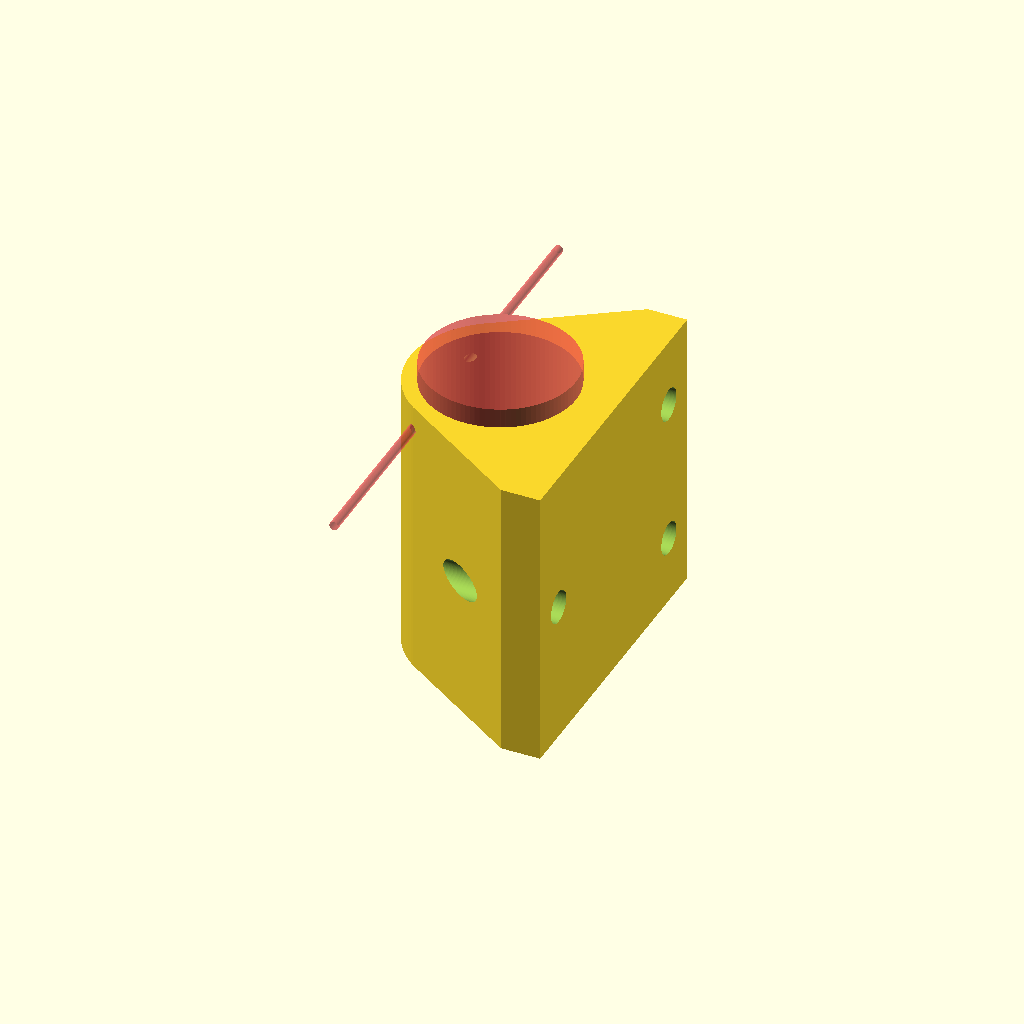
Cell 1 — every parameter at its default value.
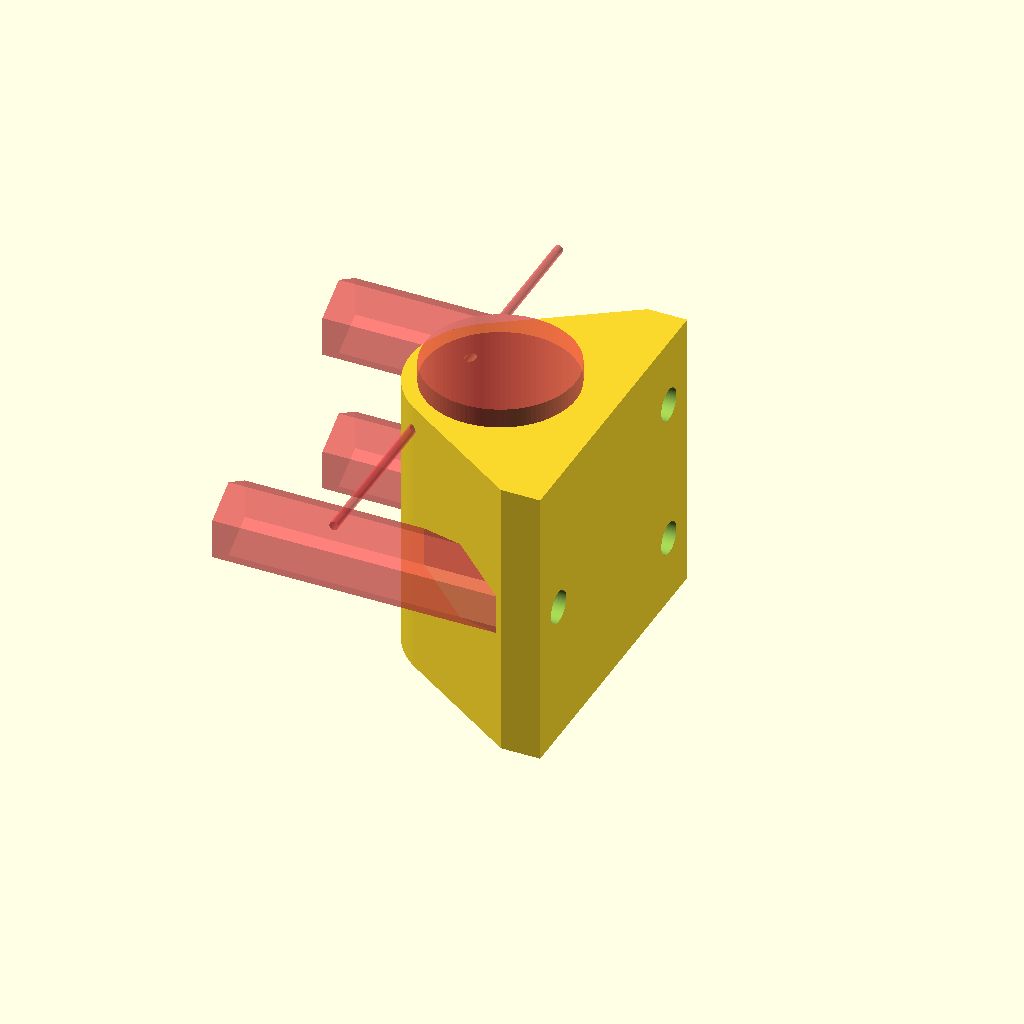
Cell 2: the same model with nuts = "yes".
One fixed orthographic camera (rotation 55°, 0°, 25°; colour scheme Cornfield) for every cell.
OpenSCAD source file inputs/thingiverse/files/thing-3081556/files/LM8UU-housing-3-point-anet-a8.scad:
// copyright aeropic 2017

// play with this value to trim the screw diameter. (If you use threads set it to 4 mm)
screw_diam = 3.3; //[2.9,3,3.1,3.9,4,4.1,4.2]

// bushing outer diameter
bushing_diam = 15.3; //[14.9,15,15.1,15.2]

// do you want  M4 nuts ?
nuts = "no"; //["yes","no"]

// do you want  threads ? (if yes set the screw diam to 4mm)
threads = "no"; //["no","yes"]

// do you want bottom restriction ?
bottom = "yes"; //["yes","no"]


/* [Hidden] */
$fn = 100;




// ISO Metric Thread Implementation
// Trevor Moseley
// 20/04/2014

// For thread dimensions see
//   http://en.wikipedia.org/wiki/File:ISO_and_UTS_Thread_Dimensions.svg



//--pitch-----------------------------------------------------------------------
// function for ISO coarse thread pitch (these are specified by ISO)
function get_coarse_pitch(dia) = lookup(dia, [
[1,0.25],[1.2,0.25],[1.4,0.3],[1.6,0.35],[1.8,0.35],[2,0.4],[2.5,0.45],[3,0.5],[3.5,0.6],[4,0.7],[5,0.8],[6,1],[7,1],[8,1.25],[10,1.5],[12,1.75],[14,2],[16,2],[18,2.5],[20,2.5],[22,2.5],[24,3],[27,3],[30,3.5],[33,3.5],[36,4],[39,4],[42,4.5],[45,4.5],[48,5],[52,5],[56,5.5],[60,5.5],[64,6],[78,5]]);

//--top level modules-----------------------------------------------------------
module thread_in(dia,hi,thr=$fn)
// make an inside thread (as used on a nut)
//  dia = diameter, 6=M6 etc
//  hi = height, 10=make a 10mm long thread
//  thr = thread quality, 10=make a thread with 10 segments per turn
{
	p = get_coarse_pitch(dia);
	thread_in_pitch(dia,hi,p,thr);
}

module thread_in_pitch(dia,hi,p,thr=$fn)
// make an inside thread (as used on a nut)
//  dia = diameter, 6=M6 etc
//  hi = height, 10=make a 10mm long thread
//  p=pitch
//  thr = thread quality, 10=make a thread with 10 segments per turn
{
	h=(cos(30)*p)/8;
	Rmin=(dia/2)-(5*h);	// as wiki Dmin
	s=360/thr;				// length of segment in degrees
	t1=(hi-p)/p;			// number of full turns
	r=t1%1.0;				// length remaining (not full turn)
	t=t1-r;					// integer number of turns
	n=r/(p/thr);			// number of segments for remainder
	for(tn=[0:t-1])
		translate([0,0,tn*p])	th_in_turn(dia,p,thr);
	for(sg=[0:n])
		th_in_pt(Rmin+0.1,p,s,sg+(t*thr),thr,h,p/thr);
}

//--low level modules-----------------------------------------------------------
module th_in_turn(dia,p,thr=$fn)
// make an single turn of an inside thread
//  dia = diameter, 6=M6 etc
//  p=pitch
//  thr = thread quality, 10=make a thread with 10 segments per turn
{
	h = (cos(30)*p)/8;
	Rmin = (dia/2) - (5*h);	// as wiki Dmin
	s = 360/thr;
	for(sg=[0:thr-1])
		th_in_pt(Rmin+0.1,p,s,sg,thr,h,p/thr);
}

module th_in_pt(rt,p,s,sg,thr,h,sh)
// make a part of an inside thread (single segment)
//  rt = radius of thread (nearest centre)
//  p = pitch
//  s = segment length (degrees)
//  sg = segment number
//  thr = segments in circumference
//  h = ISO h of thread / 8
//  sh = segment height (z)
{
	as = ((sg % thr) * s - 180);	// angle to start of seg
	ae = as + s -(s/100);		// angle to end of seg (with overlap)
	z = sh*sg;
	pp = p/2;
	//         2,5
	//          /|
	//     1,4 / | 
 	//         \ |
	//          \|
	//         0,3
	//  view from front (x & z) extruded in y by sg
	//  
	polyhedron(
		points = [
			[cos(as)*(rt+(5*h)),sin(as)*(rt+(5*h)),z],				//0
			[cos(as)*rt,sin(as)*rt,z+(3/8*p)],						//1
			[cos(as)*(rt+(5*h)),sin(as)*(rt+(5*h)),z+(3/4*p)],		//2
			[cos(ae)*(rt+(5*h)),sin(ae)*(rt+(5*h)),z+sh],			//3
			[cos(ae)*rt,sin(ae)*rt,z+(3/8*p)+sh],					//4
			[cos(ae)*(rt+(5*h)),sin(ae)*(rt+(5*h)),z+(3/4*p)+sh]],	//5
		faces = [
			[0,1,2],			// near face
			[3,5,4],			// far face
			[0,3,4],[0,4,1],	// left face
			[0,5,3],[0,2,5],	// bottom face
			[1,4,5],[1,5,2]]);	// top face
}




// three screws now, repositioned for center mount on anet a8 y carrier
module four_screws(diam, faces) {
 translate  ([0,12,7.5]) rotate ([0,90,0]) cylinder(d= diam, h = 30, center = true, $fn =faces);
 translate  ([0,12,-7.5]) rotate ([0,90,0]) cylinder(d= diam, h = 30, center = true, $fn =faces);
 translate  ([0,-12,0]) rotate ([0,90,0]) cylinder(d= diam, h = 30, center = true, $fn =faces);
 //translate  ([0,-12,-9]) rotate ([0,90,0]) cylinder(d= diam, h = 30, center = true, $fn =faces);
}

module four_threads() {

translate  ([4.2,12,9])rotate([0,90,0])thread_in(4,7);						// make an M4 x 7 ISO thread
    translate  ([4.2,12,-9])rotate([0,90,0])thread_in(4,7);						// make an M4 x 7 ISO thread
    translate  ([4.2,-12,9])rotate([0,90,0])thread_in(4,7);						// make an M4 x 7 ISO thread
    translate  ([4.2,-12,-9])rotate([0,90,0])thread_in(4,7);						// make an M4 x 7 ISO thread
    
}
 
module top(){
 * hull(){
      #translate ([8,0,14.45]) rotate ([0,0,-90])cube ([20,1.2,0.1],center = true);
    #translate ([8,0,12.8]) rotate ([0,0,-90])cube ([20,3,0.5],center = true);
  }
   if (threads == "yes") #four_threads();
difference(){
    hull(){
        translate ([9.5,0,0]) rotate ([0,0,-90])cube ([32,4,29],center = true);
        cylinder (d=bushing_diam+3, h = 29,center = true);
        }
#translate ([0,0,2])cylinder (d=bushing_diam, h = 29,center = true) ;
    if (bottom == "no") #translate ([0,0,0])cylinder (d=bushing_diam, h = 29,center = true);
        
 cylinder (d=bushing_diam*10/15, h = 50,center = true); // drill the bootom hole
    
 four_screws(screw_diam, 100); // drill the screws holes
    
 if (nuts == "yes") translate  ([-7,0,0])  # four_screws(8.2, 6);

rotate ([0,0,-90])#translate ([0,-5.5,15-3]) rotate ([0,90,0]) cylinder (d=0.9, h = 49,center = true); // insert the pin
 
 if (bottom == "no") rotate ([0,0,-90])#translate ([0,-5.5,-15+2.5]) rotate ([0,90,0]) cylinder (d=0.9, h = 49,center = true); // insert the bottom pin

}
}



top();
Customizer parameters (derived from the source; name, type, default, range or options):
screw_diam: number, default 3.3, options 2.9, 3, 3.1, 3.9, 4, 4.1, 4.2
bushing_diam: number, default 15.3, options 14.9, 15, 15.1, 15.2
nuts: string, default "no", options "yes", "no"
threads: string, default "no", options "no", "yes"
bottom: string, default "yes", options "yes", "no"
